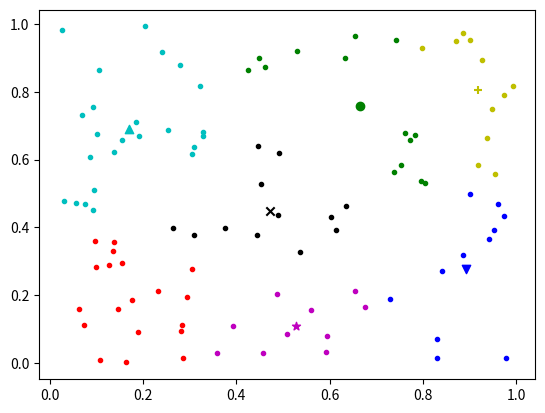

Generate this figure with matplotlib:
import pprint

import numpy
from matplotlib import pyplot
from scipy.spatial import distance

def it(vectors, k, distance, initial_centroid_method, verbose=False):
    # 1. initialize centroids
    centroids = globals()[initial_centroid_method+'_centroids']\
                         (vectors=vectors, k=k)

    if verbose:
        print('Initial centroids:')
        print(pprint.pformat(list(enumerate(centroids))))

    centroid_indices = numpy.arange(k)


    # 2. Loop until centroids don't change anymore
    old_cluster_indices = numpy.zeros(len(vectors))-1
    iteration = 1
    clustering = None
    while True:
        #   2.a Associate vectors with their closest centroid
        if verbose:
            for i, v in enumerate(vectors):
                distances = [
                    distance(v, centroids[idx])
                    for idx in centroid_indices
                ]

                closest_centroid_idx = min(centroid_indices,
                                           key=lambda idx: distances[idx])
                print('Article #{0} -- {1}'.format(i, v))
                print('Distances:\n{}'.format(
                    pprint.pformat(list(enumerate(distances)))))
                print('Closest: {}'.format(closest_centroid_idx))
                print('.'*40)


        new_cluster_indices = numpy.array([
            min(centroid_indices, key=lambda idx: distance(v, centroids[idx]))
            for v in vectors
        ])
        clustering = [[] for _ in range(k)]
        [clustering[cluster_idx].append(vector_idx)
         for (vector_idx,), cluster_idx
         in numpy.ndenumerate(new_cluster_indices)]

        if verbose:
            print('.' * 80)
            print('Iteration #{}'.format(iteration))
            print('Clusters:')
            for cluster_idx, cluster in enumerate(clustering):
                print('{0}: {1}'.format(cluster_idx, cluster))

        if (new_cluster_indices == old_cluster_indices).all():
            return clustering, centroids

        old_cluster_indices = new_cluster_indices

        #   2.b Recompute centroid
        centroids = numpy.array([
            numpy.mean(vectors[indices], axis=0)
            for indices in clustering
        ])

        if verbose:
            print('Centroids:')
            print(pprint.pformat(list(enumerate(centroids))))

        iteration += 1


def random_centroids(vectors, k):
    return vectors[numpy.random.choice(numpy.arange(vectors.shape[0]),
                                       size=k,
                                       replace=False)]


if __name__ == '__main__':
    vectors = numpy.random.rand(100, 2)
    k = 7
    distance = distance.euclidean
    centroid_method = 'random'

    clustering, centroids = it(vectors, k, distance, centroid_method,
                               verbose=True)

    markers = '.ov^*+x'
    colors = 'rgbcmyk'
    for cluster_idx, cluster in enumerate(clustering):
        pyplot.scatter(vectors[cluster][:,0],
                       vectors[cluster][:,1],
                       marker='.',
                       #marker=markers[cluster_idx],
                       c=colors[cluster_idx])
        pyplot.scatter(centroids[cluster_idx][0],
                       centroids[cluster_idx][1],
                       marker=markers[cluster_idx],
                       c=colors[cluster_idx])

    pyplot.show()
